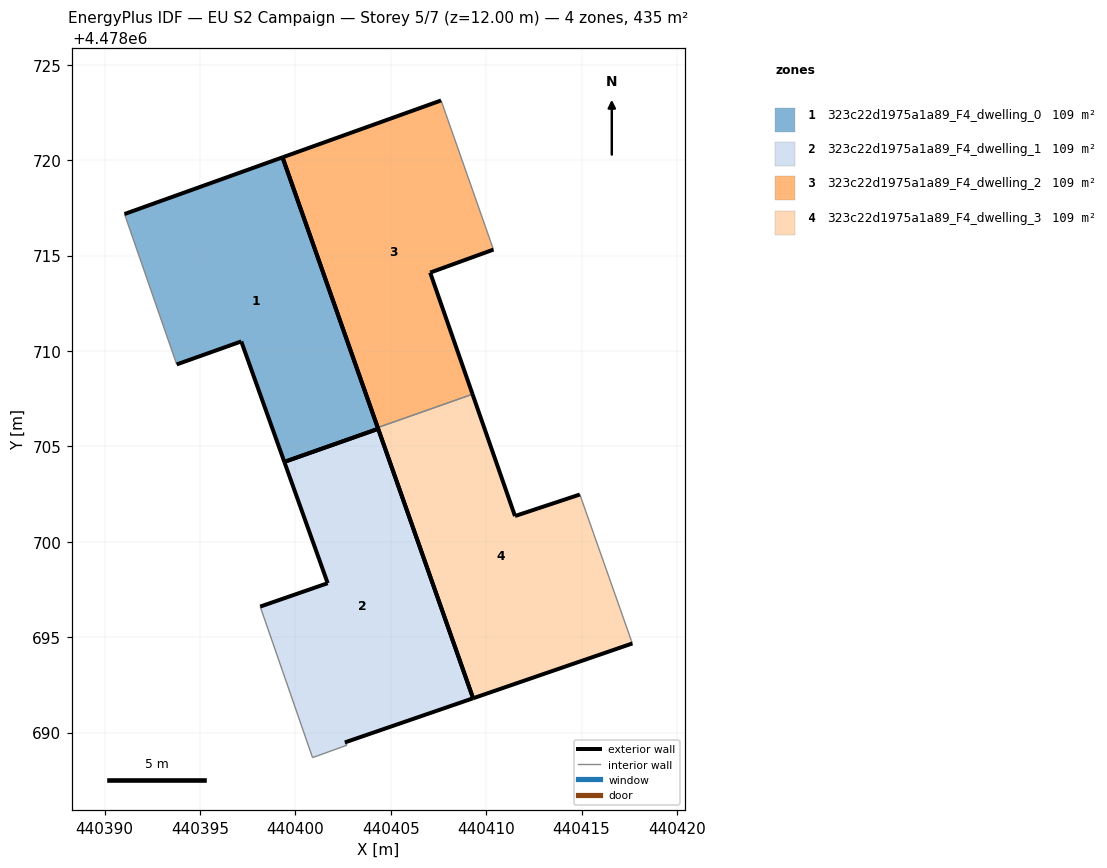
=== STOREY PLAN SPEC (per zone: floor XY polygon, exterior-wall plan segments, windows/doors) ===
zone 1: 323c22d1975a1a89_F4_dwelling_0  (108.7 m²)
  floor: (440404.34, 4478705.92) (440399.33, 4478720.15) (440391.05, 4478717.18) (440393.78, 4478709.29) (440397.17, 4478710.50) (440399.42, 4478704.19)
  exterior wall: (440391.05, 4478717.18) – (440399.33, 4478720.15)  [8.8 m]
  exterior wall: (440399.33, 4478720.15) – (440404.34, 4478705.92)  [15.1 m]
  exterior wall: (440399.42, 4478704.19) – (440397.17, 4478710.50)  [6.7 m]
  exterior wall: (440397.17, 4478710.50) – (440393.78, 4478709.29)  [3.6 m]
  exterior wall: (440404.34, 4478705.92) – (440399.42, 4478704.19)  [5.2 m]
  interior walls: 1
zone 2: 323c22d1975a1a89_F4_dwelling_1  (108.7 m²)
  floor: (440409.31, 4478691.80) (440404.34, 4478705.92) (440399.42, 4478704.19) (440401.69, 4478697.83) (440398.16, 4478696.61) (440400.90, 4478688.69) (440402.70, 4478689.34) (440402.60, 4478689.49)
  exterior wall: (440398.16, 4478696.61) – (440401.70, 4478697.83)  [3.7 m]
  exterior wall: (440401.70, 4478697.83) – (440399.42, 4478704.19)  [6.7 m]
  exterior wall: (440404.34, 4478705.92) – (440409.32, 4478691.80)  [15.0 m]
  exterior wall: (440409.32, 4478691.80) – (440402.60, 4478689.49)  [7.1 m]
  exterior wall: (440399.42, 4478704.19) – (440404.34, 4478705.92)  [5.2 m]
  interior walls: 3
zone 3: 323c22d1975a1a89_F4_dwelling_2  (108.7 m²)
  floor: (440409.28, 4478707.73) (440407.06, 4478714.11) (440410.38, 4478715.31) (440407.64, 4478723.13) (440399.33, 4478720.15) (440404.32, 4478705.98)
  exterior wall: (440404.32, 4478705.98) – (440399.33, 4478720.15)  [15.0 m]
  exterior wall: (440399.33, 4478720.15) – (440407.64, 4478723.13)  [8.8 m]
  exterior wall: (440410.38, 4478715.31) – (440407.07, 4478714.11)  [3.5 m]
  exterior wall: (440407.07, 4478714.11) – (440409.28, 4478707.73)  [6.7 m]
  interior walls: 2
zone 4: 323c22d1975a1a89_F4_dwelling_3  (108.7 m²)
  floor: (440417.66, 4478694.67) (440417.60, 4478694.83) (440414.91, 4478702.48) (440411.51, 4478701.35) (440409.28, 4478707.73) (440404.32, 4478705.98) (440409.31, 4478691.80)
  exterior wall: (440417.66, 4478694.67) – (440409.32, 4478691.80)  [8.8 m]
  exterior wall: (440409.32, 4478691.80) – (440404.32, 4478705.98)  [15.0 m]
  exterior wall: (440409.28, 4478707.73) – (440411.51, 4478701.35)  [6.8 m]
  exterior wall: (440411.51, 4478701.35) – (440414.91, 4478702.48)  [3.6 m]
  interior walls: 3

=== DERIVED (storey summary) ===
Building: EU S2 Campaign
Storey: 5 of 7  (floor level z = 12.00 m)
Storey gross floor area: 434.9 m²
Zones on this storey: 4
  - 323c22d1975a1a89_F4_dwelling_0: floor 108.7 m²; exterior wall 39.4 m (118.2 m²); WWR 0.0%
  - 323c22d1975a1a89_F4_dwelling_1: floor 108.7 m²; exterior wall 37.8 m (113.4 m²); WWR 0.0%
  - 323c22d1975a1a89_F4_dwelling_2: floor 108.7 m²; exterior wall 34.1 m (102.4 m²); WWR 0.0%
  - 323c22d1975a1a89_F4_dwelling_3: floor 108.7 m²; exterior wall 34.2 m (102.6 m²); WWR 0.0%
Zone adjacency (shared interzone walls):
  - 323c22d1975a1a89_F4_dwelling_2 ↔ 323c22d1975a1a89_F4_dwelling_3